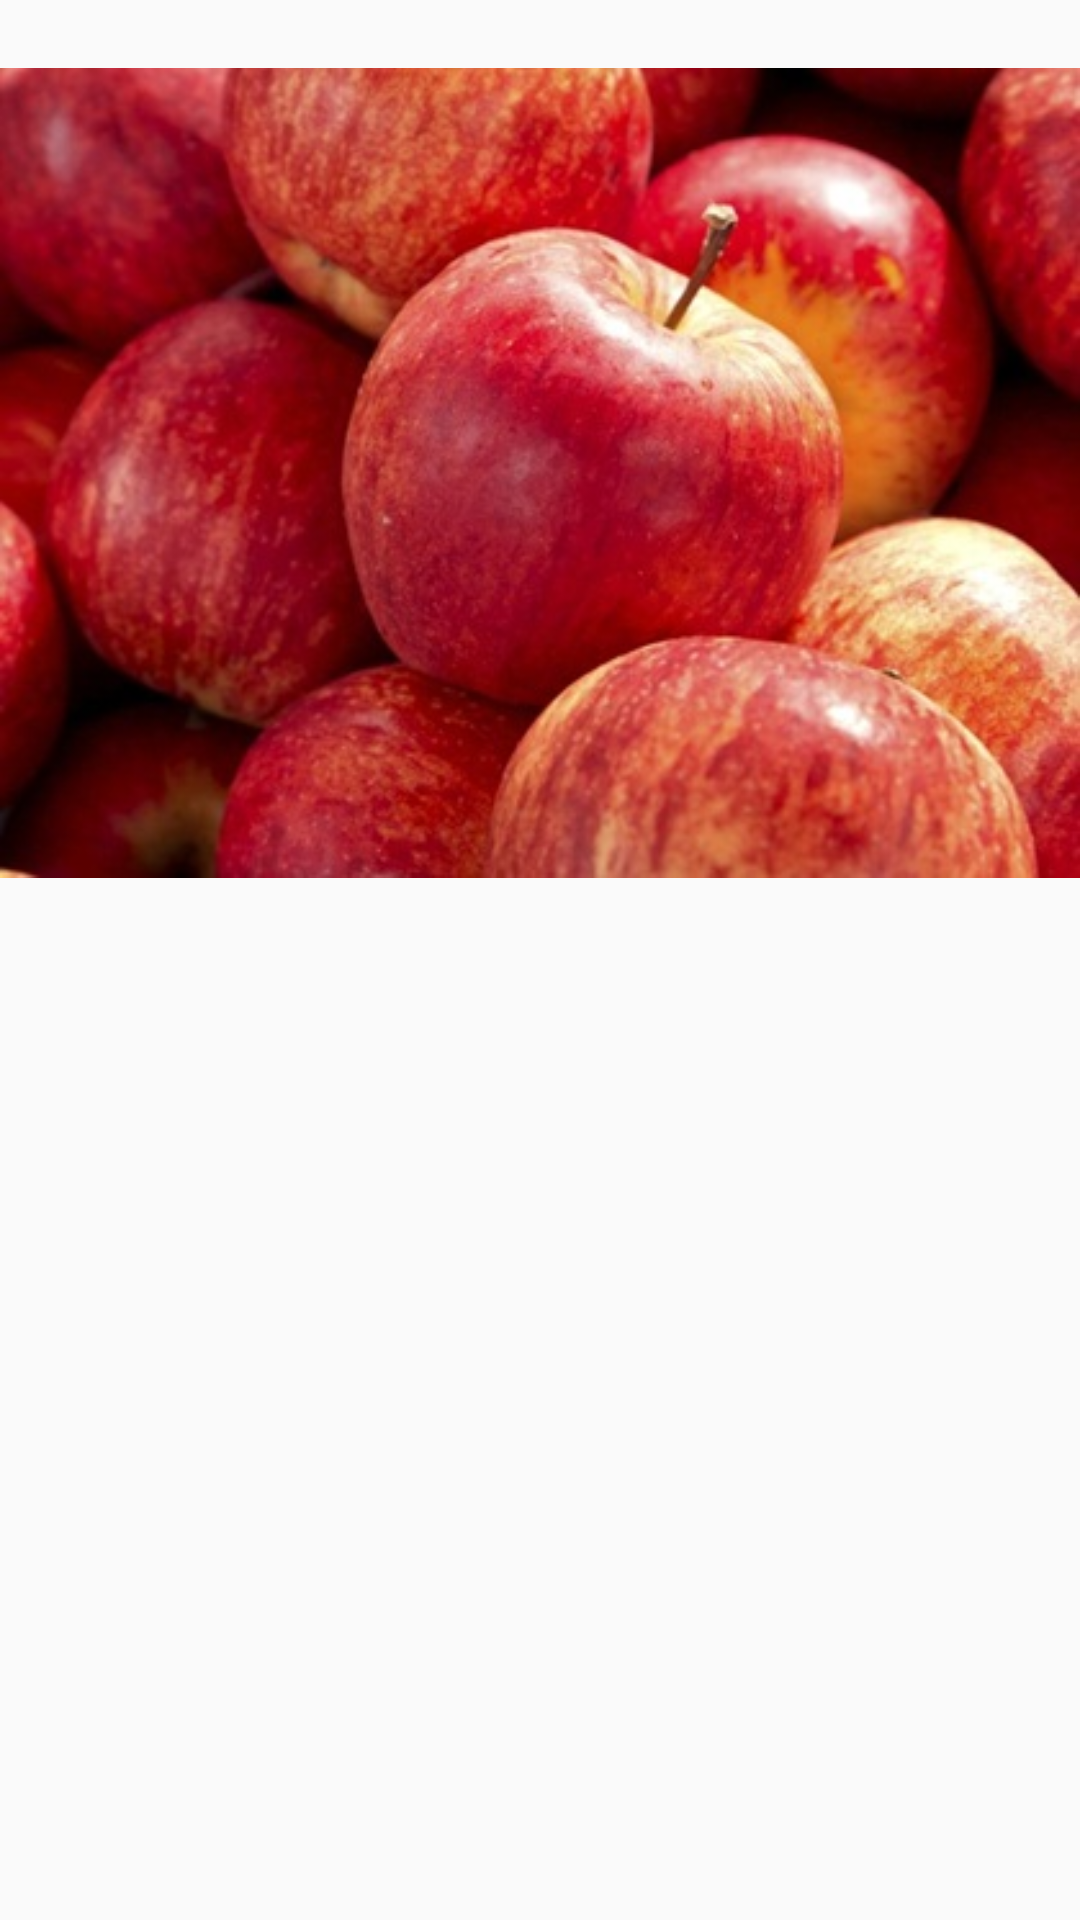

The Android layout XML behind this screen, and the referenced resources:
<!-- AndroidManifest.xml: application theme Theme.NoWasteInMyFridge -->
<!-- res/layout/fragment_detail_food_item.xml -->
<?xml version="1.0" encoding="utf-8"?>
<layout xmlns:android="http://schemas.android.com/apk/res/android"
    xmlns:app="http://schemas.android.com/apk/res-auto"
    xmlns:tools="http://schemas.android.com/tools">

    <data>

    </data>

    <androidx.constraintlayout.widget.ConstraintLayout
        android:layout_width="match_parent"
        android:layout_height="match_parent"
        tools:context=".DetailFoodItemFragment">


        <ImageView
            android:id="@+id/ivFoodItem"
            android:layout_width="wrap_content"
            android:layout_height="wrap_content"
            android:src="@drawable/apple"
            app:layout_constraintTop_toTopOf="parent"
            app:layout_constraintStart_toStartOf="parent"
            app:layout_constraintEnd_toEndOf="parent"
             />

        <TextView
            android:id="@+id/tvNameFoodItem"
            android:layout_width="wrap_content"
            android:layout_height="wrap_content"
            android:textSize="34sp"
            app:layout_constraintStart_toStartOf="parent"
            app:layout_constraintTop_toBottomOf="@+id/ivFoodItem"
            app:layout_constraintEnd_toEndOf="parent"
            tools:text="Name" />


    </androidx.constraintlayout.widget.ConstraintLayout>
</layout>
<!-- resources referenced by this layout -->
<resources>
  <!-- drawable apple: jpeg bitmap (drawable, 49876 bytes) -->
  <style name="Theme.NoWasteInMyFridge" parent="android:Theme.Material.Light.NoActionBar" />
</resources>
